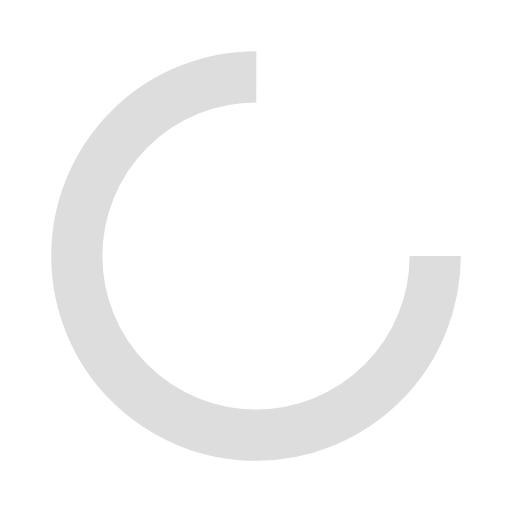
t = 0.00 s
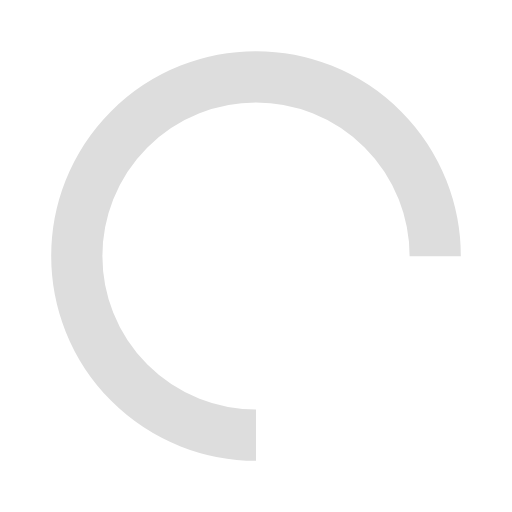
t = 0.25 s
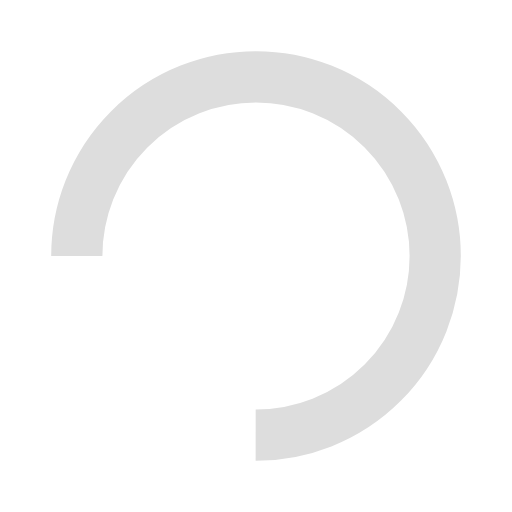
t = 0.50 s
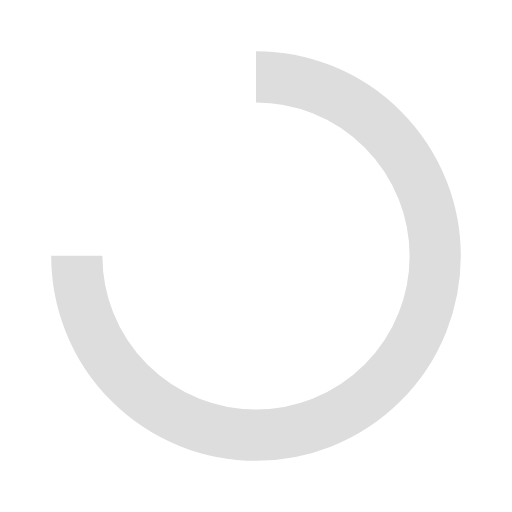
t = 0.75 s

The animated SVG that drew these frames (rendered in a browser with its animation timeline set to each time). Animation: 1 SMIL element (animateTransform=1); one cycle of 1.00 s, repeats indefinitely.

<?xml version="1.0" encoding="utf-8"?>
<svg xmlns="http://www.w3.org/2000/svg" xmlns:xlink="http://www.w3.org/1999/xlink" style="margin: auto; background: none; display: block; shape-rendering: auto;" width="200px" height="200px" viewBox="0 0 100 100" preserveAspectRatio="xMidYMid">
<circle cx="50" cy="50" fill="none" stroke="#dddddd" stroke-width="10" r="35" stroke-dasharray="164.93361431346415 56.97787143782138">
  <animateTransform attributeName="transform" type="rotate" repeatCount="indefinite" dur="1s" values="0 50 50;360 50 50" keyTimes="0;1"></animateTransform>
</circle>
<!-- [ldio] generated by https://loading.io/ --></svg>